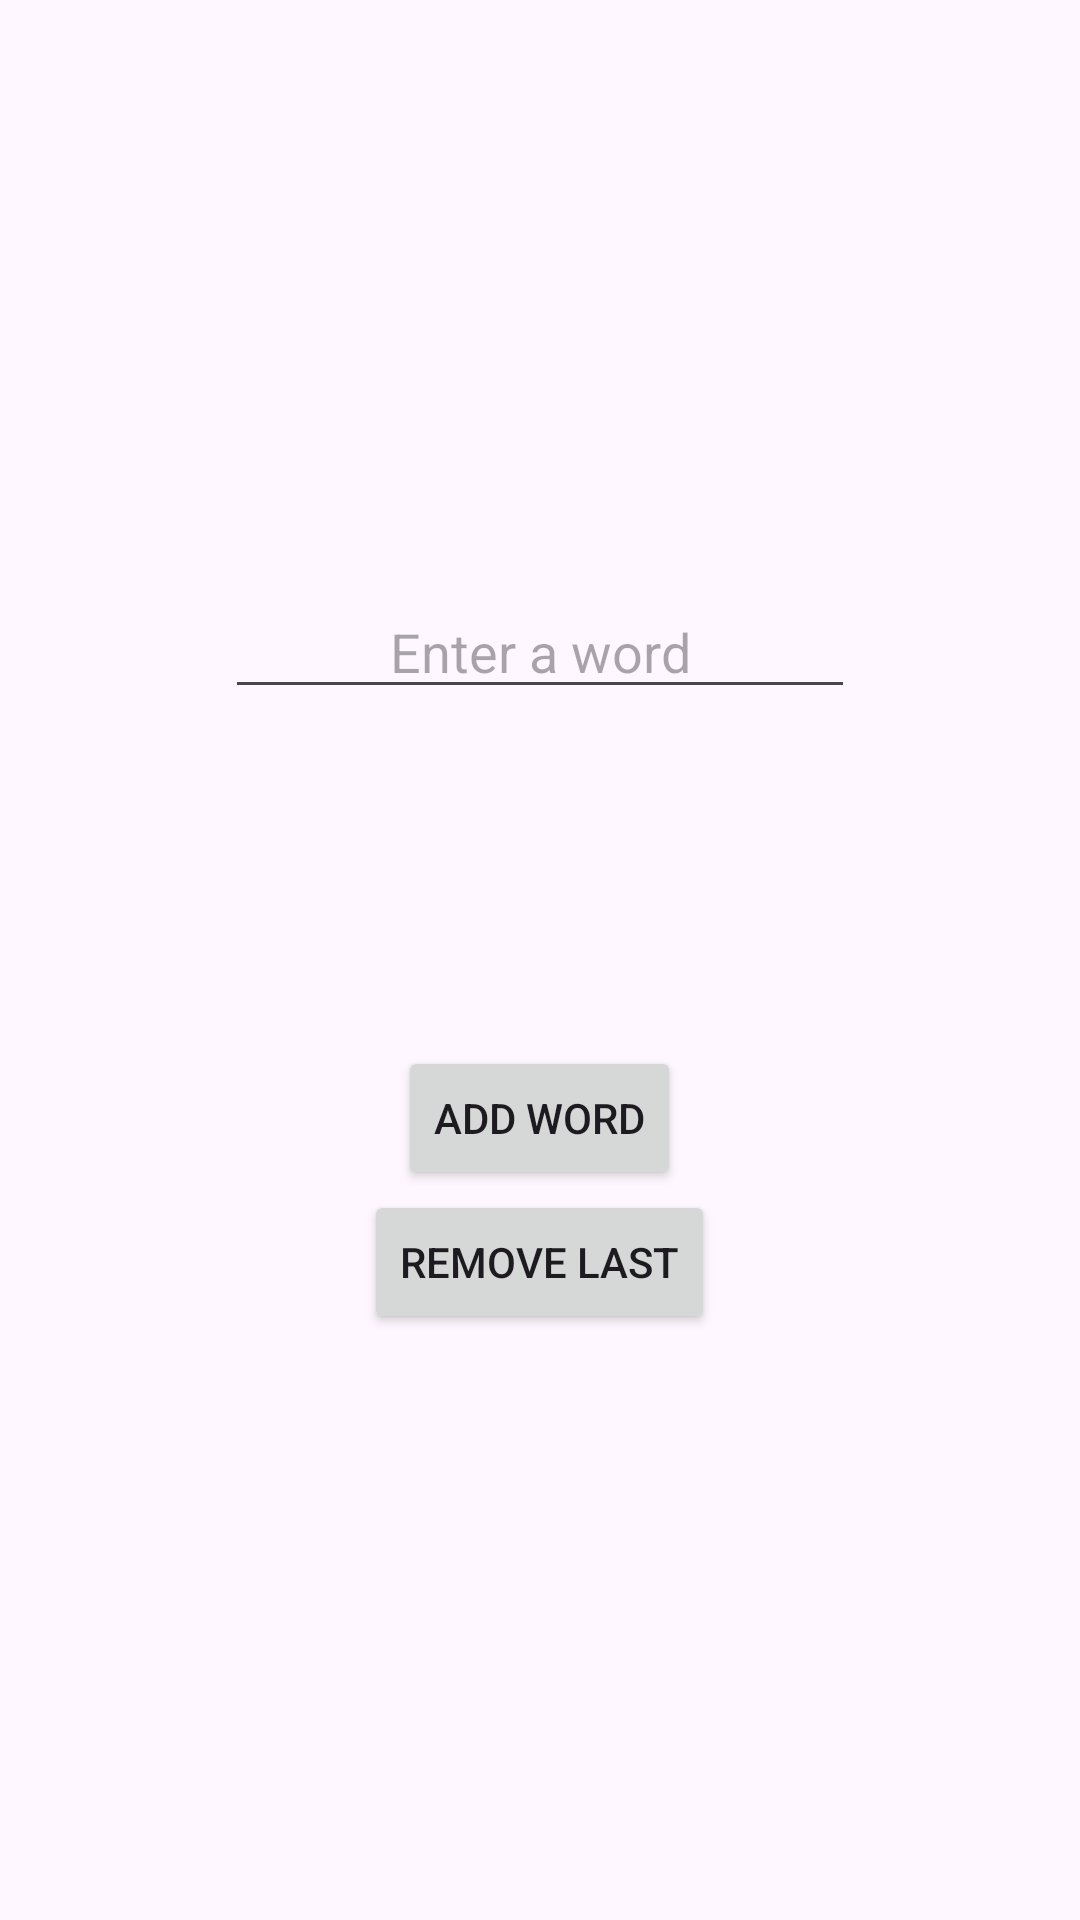

Write the Android layout XML for this screen, with the resource values it uses.
<!-- AndroidManifest.xml: application theme Theme.MobileCourseUnnLab3 -->
<!-- res/layout/activity_todolist.xml -->
<?xml version="1.0" encoding="utf-8"?>
<LinearLayout xmlns:android="http://schemas.android.com/apk/res/android"
    xmlns:app="http://schemas.android.com/apk/res-auto"
    xmlns:tools="http://schemas.android.com/tools"
    android:id="@+id/main"
    android:layout_width="match_parent"
    android:layout_height="match_parent"
    android:gravity="center"
    android:orientation="vertical"
    tools:context=".counter.TodoListActivity">

    <EditText
        android:id="@+id/input_text"
        android:layout_width="wrap_content"
        android:layout_height="wrap_content"
        android:gravity="center"
        android:hint="Enter a word"
        android:ems="10"
        android:inputType="text" />

    <TextView
        android:id="@+id/todolist_text"
        android:layout_width="wrap_content"
        android:layout_height="wrap_content"
        android:layout_marginLeft="10dp"
        android:layout_marginTop="40dp"
        android:layout_marginRight="10dp"
        android:layout_marginBottom="40dp"
        android:textSize="24sp" />

    <Button
        android:id="@+id/add_word_button"
        android:layout_width="wrap_content"
        android:layout_height="wrap_content"
        android:onClick="onAddWordButtonClick"
        android:text="Add word" />

    <Button
        android:id="@+id/remove_word_button"
        android:layout_width="wrap_content"
        android:layout_height="wrap_content"
        android:onClick="onRemoveLastWordButtonClick"
        android:text="Remove last" />
</LinearLayout>
<!-- resources referenced by this layout -->
<resources>
  <style name="Theme.MobileCourseUnnLab3" parent="android:Theme.Material.Light.NoActionBar" />
</resources>
